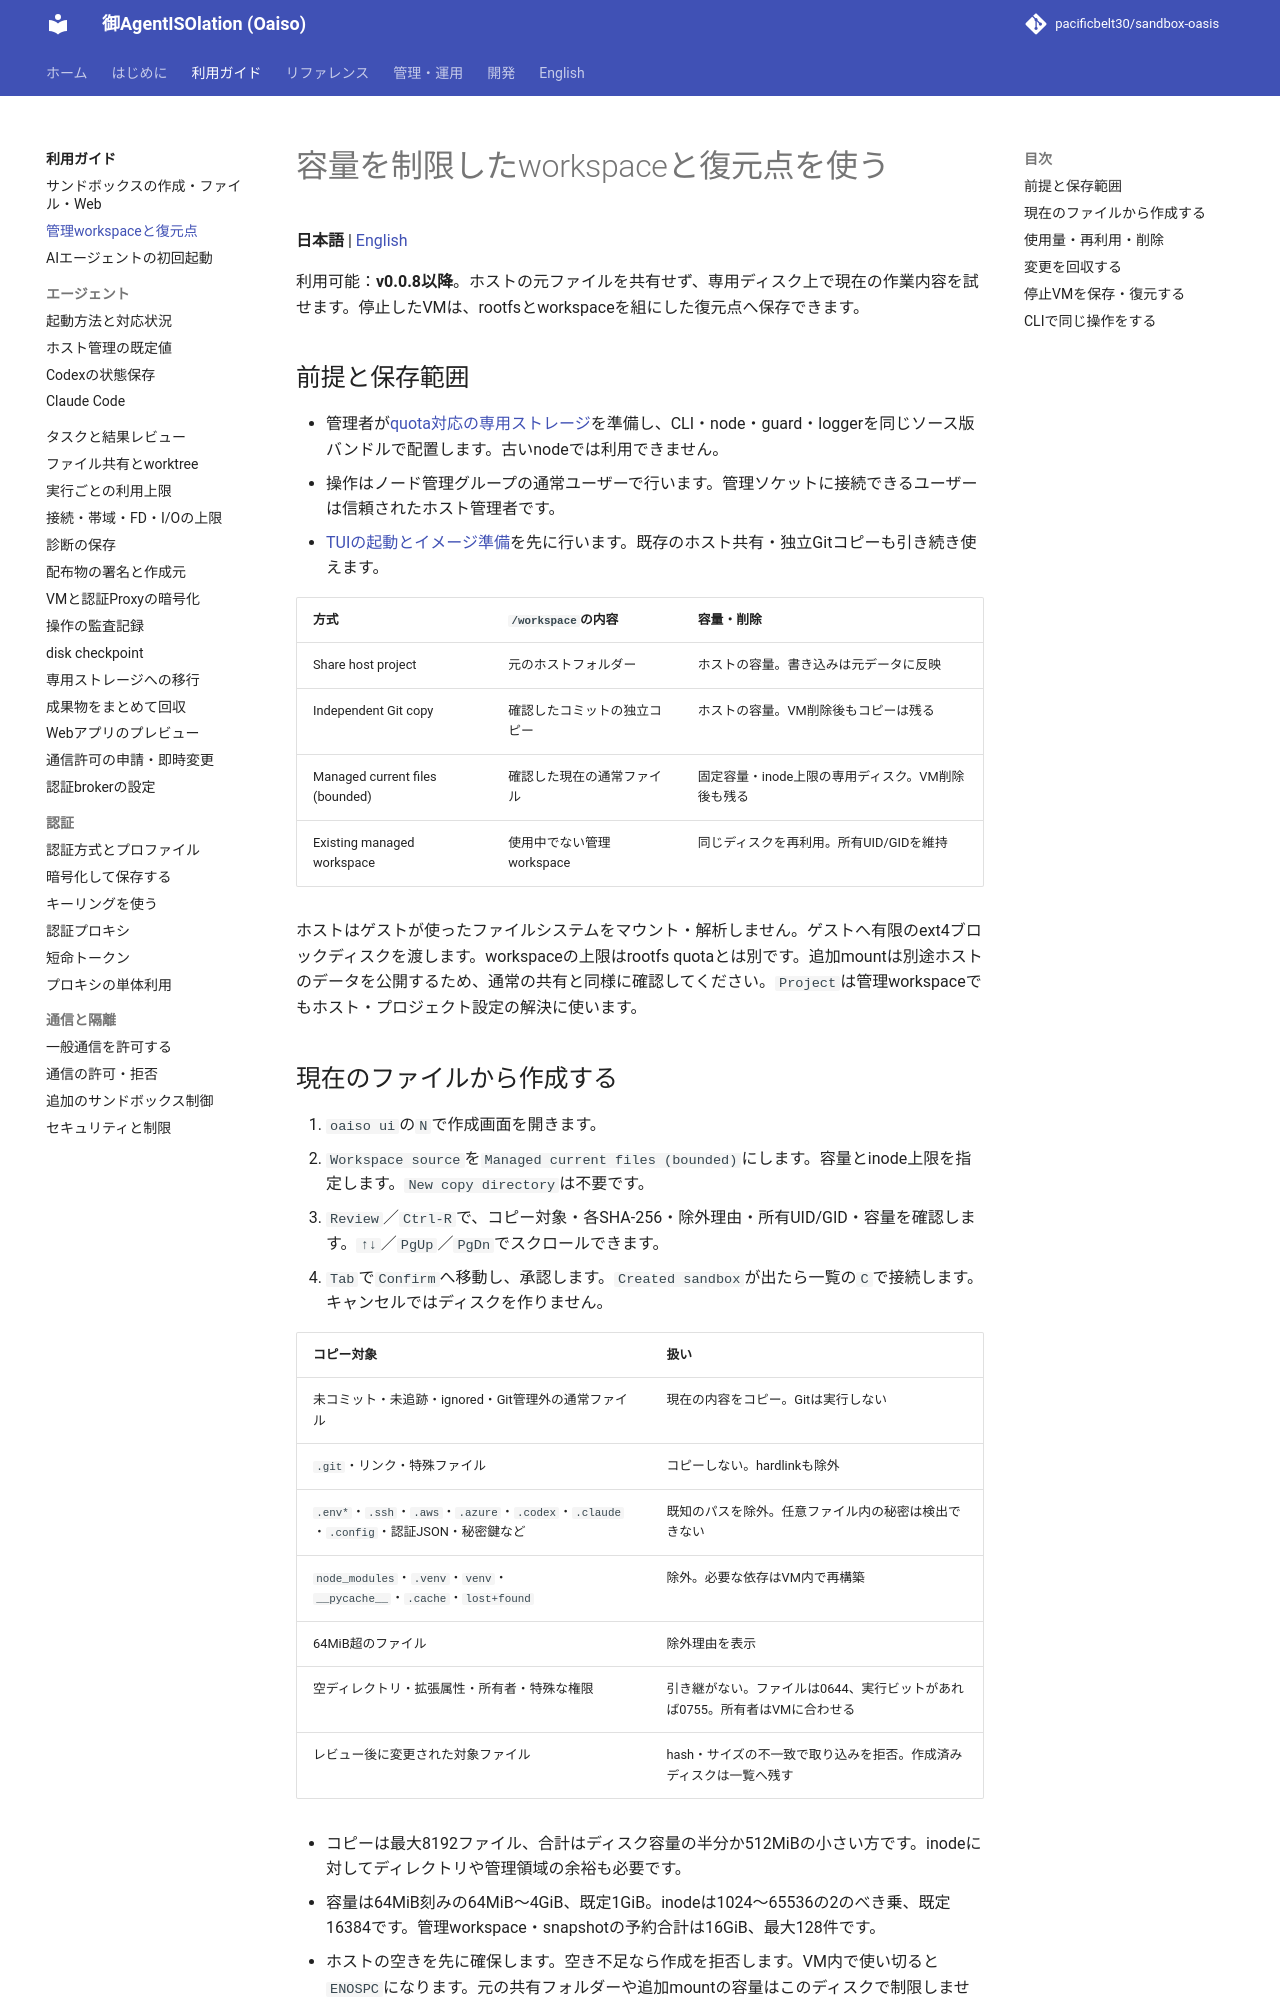

repository: pacificbelt30/sandbox-oasis · page: guides/managed-workspaces/index.html · generator: mkdocs

# 容量を制限したworkspaceと復元点を使う

**日本語** | [English](../en/guides/managed-workspaces.md)

利用可能：**v0.0.8以降**。ホストの元ファイルを共有せず、専用ディスク上で現在の作業内容を試せます。停止したVMは、rootfsとworkspaceを組にした復元点へ保存できます。

## 前提と保存範囲

- 管理者が[quota対応の専用ストレージ](storage-migration.md)を準備し、CLI・node・guard・loggerを同じソース版バンドルで配置します。古いnodeでは利用できません。
- 操作はノード管理グループの通常ユーザーで行います。管理ソケットに接続できるユーザーは信頼されたホスト管理者です。
- [TUIの起動とイメージ準備](sandbox-ui.md)を先に行います。既存のホスト共有・独立Gitコピーも引き続き使えます。

| 方式 | `/workspace`の内容 | 容量・削除 |
|---|---|---|
| Share host project | 元のホストフォルダー | ホストの容量。書き込みは元データに反映 |
| Independent Git copy | 確認したコミットの独立コピー | ホストの容量。VM削除後もコピーは残る |
| Managed current files (bounded) | 確認した現在の通常ファイル | 固定容量・inode上限の専用ディスク。VM削除後も残る |
| Existing managed workspace | 使用中でない管理workspace | 同じディスクを再利用。所有UID/GIDを維持 |

ホストはゲストが使ったファイルシステムをマウント・解析しません。ゲストへ有限のext4ブロックディスクを渡します。workspaceの上限はrootfs quotaとは別です。追加mountは別途ホストのデータを公開するため、通常の共有と同様に確認してください。`Project`は管理workspaceでもホスト・プロジェクト設定の解決に使います。

## 現在のファイルから作成する

1. `oaiso ui`の`N`で作成画面を開きます。
2. `Workspace source`を`Managed current files (bounded)`にします。容量とinode上限を指定します。`New copy directory`は不要です。
3. `Review`／`Ctrl-R`で、コピー対象・各SHA-256・除外理由・所有UID/GID・容量を確認します。`↑↓`／`PgUp`／`PgDn`でスクロールできます。
4. `Tab`で`Confirm`へ移動し、承認します。`Created sandbox`が出たら一覧の`C`で接続します。キャンセルではディスクを作りません。

| コピー対象 | 扱い |
|---|---|
| 未コミット・未追跡・ignored・Git管理外の通常ファイル | 現在の内容をコピー。Gitは実行しない |
| `.git`・リンク・特殊ファイル | コピーしない。hardlinkも除外 |
| `.env*`・`.ssh`・`.aws`・`.azure`・`.codex`・`.claude`・`.config`・認証JSON・秘密鍵など | 既知のパスを除外。任意ファイル内の秘密は検出できない |
| `node_modules`・`.venv`・`venv`・`__pycache__`・`.cache`・`lost+found` | 除外。必要な依存はVM内で再構築 |
| 64MiB超のファイル | 除外理由を表示 |
| 空ディレクトリ・拡張属性・所有者・特殊な権限 | 引き継がない。ファイルは0644、実行ビットがあれば0755。所有者はVMに合わせる |
| レビュー後に変更された対象ファイル | hash・サイズの不一致で取り込みを拒否。作成済みディスクは一覧へ残す |

- コピーは最大8192ファイル、合計はディスク容量の半分か512MiBの小さい方です。inodeに対してディレクトリや管理領域の余裕も必要です。
- 容量は64MiB刻みの64MiB〜4GiB、既定1GiB。inodeは1024〜65536の2のべき乗、既定16384です。管理workspace・snapshotの予約合計は16GiB、最大128件です。
- ホストの空きを先に確保します。空き不足なら作成を拒否します。VM内で使い切ると`ENOSPC`になります。元の共有フォルダーや追加mountの容量はこのディスクで制限しません。
- 所有者は新規コピーで`current`・`codex`・`dir`・数値`UID:GID`を解決し、レビューに表示します。rootは拒否します。既存ディスク・復元コピーでは保存した数値所有者を使います。
